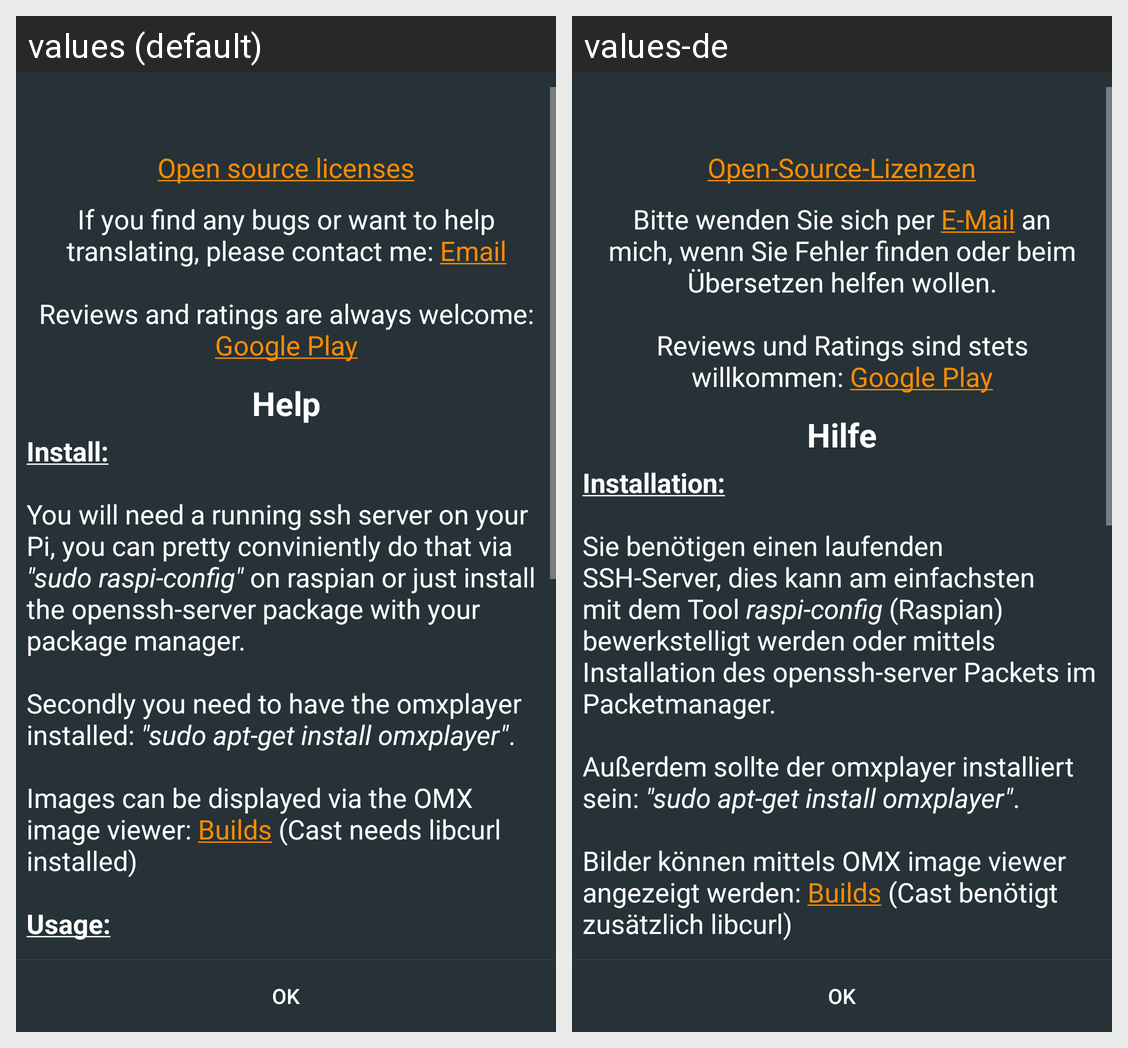

The same Android screen rendered under two of its app's locales, left to right. List the strings drawn on it with the default value and each locale's translation.
Android screen res/layout/help_and_about.xml rendered under 2 locales, left to right: values (default), values-de. Device: Nexus 5 (rendered at 1080×1920; each locale shown at half size, 540×960, under a caption strip naming it); theme AppTheme.
Strings drawn on this screen, with the default value and each locale's value (text and hints the layout hard-codes, and strings that could not be matched under every locale, appear in the picture but are not listed):

used_libary
  values: Open source licenses
  values-de: Open-Source-Lizenzen

bug_report
  values: If you find any bugs or want to help translating, please contact me: Email
       
      Reviews and ratings are always welcome: Google Play
  values-de: Bitte wenden Sie sich per E-Mail an mich, wenn Sie Fehler finden oder beim Übersetzen helfen wollen.
       
      Reviews und Ratings sind stets willkommen: Google Play

help_headline
  values: Help
  values-de: Hilfe

help
  values: Install:
       
      You will need a running ssh server on your Pi, you can pretty conviniently do that via "sudo raspi-config" on raspian or just install the openssh-server package with your package manager.
       
      Secondly you need to have the omxplayer installed: "sudo apt-get install omxplayer". 
      
      Images can be displayed via the OMX image viewer: Builds (Cast needs libcurl installed) 
      
      Usage: 
      
      Casting …[clipped]
  values-de: Installation:
       
      Sie benötigen einen laufenden SSH-Server, dies kann am einfachsten mit dem Tool raspi-config (Raspian) bewerkstelligt werden oder mittels Installation des openssh-server Packets im Packetmanager.
       
      Außerdem sollte der omxplayer installiert sein: "sudo apt-get install omxplayer". 
      
      Bilder können mittels OMX image viewer angezeigt werden: Builds (Cast benötigt zusätzlich libcurl) …[clipped]

btn_ok
  values: OK
  values-de: OK
